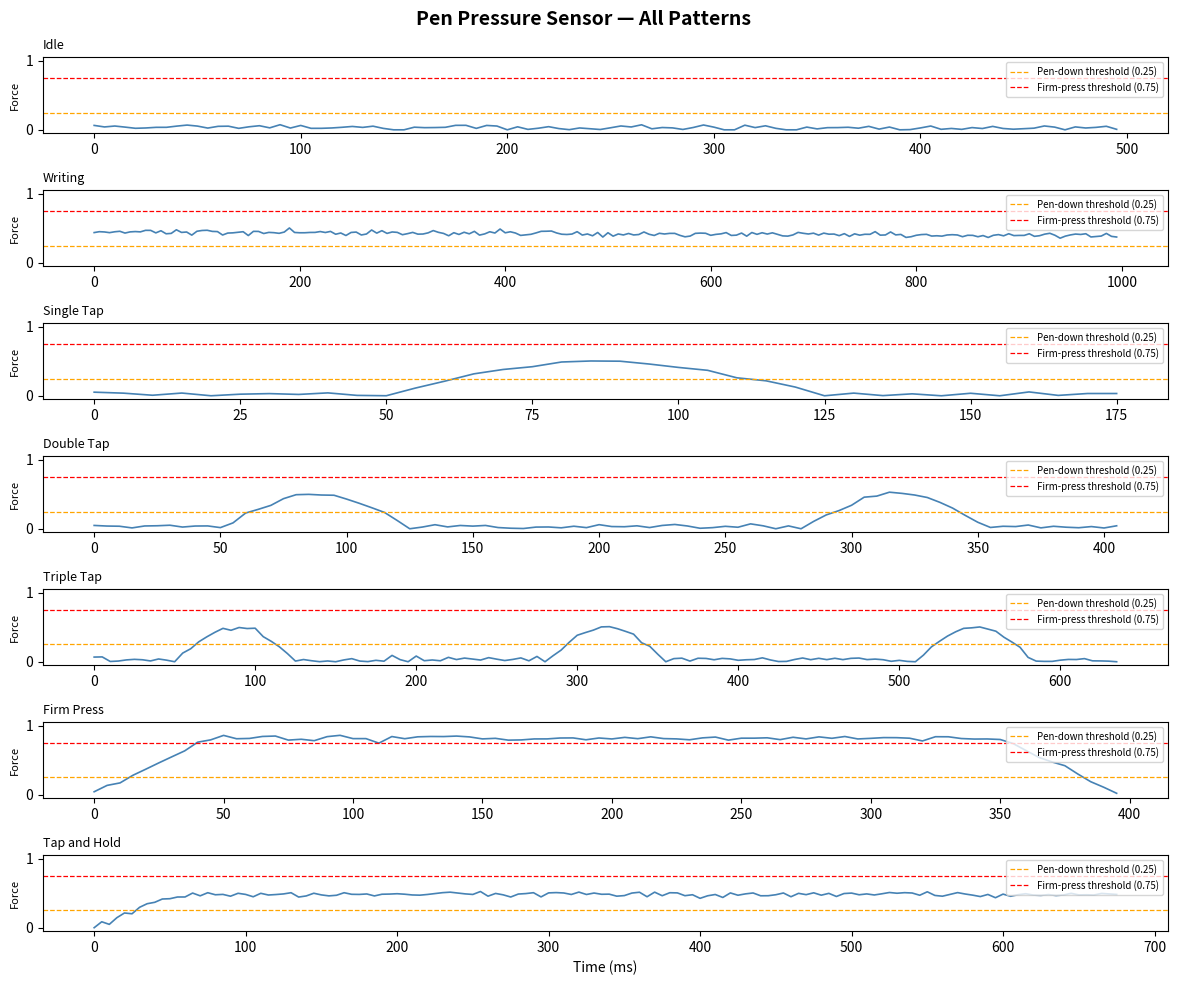

Generate this figure with matplotlib: (Note: this script raises an exception after producing the figure.)
"""
core/pen_simulator.py
---------------------
Simulates the two sensors on the pen attachment:
  1. Pressure sensor  — continuous force value 0.0 to 1.0
  2. Pen IMU          — rolling velocity in X and Y axes (rad/s)

Also manages three state variables that the rest of the pipeline reads:
  - slider_position  : int  — 1 = cursor mode, 2 = writing mode
  - pen_docked       : bool — True = pen on glove, EMG active; False = pen active
  - pen_down         : bool — True = tip is pressing on surface

When real hardware arrives, replace the generate_* functions below with
serial port reads from the ESP32. Everything else in the pipeline stays
identical.
"""

import numpy as np

# ---------------------------------------------------------------------------
# Thresholds — adjust these when tuning real hardware signal levels
# ---------------------------------------------------------------------------

PEN_DOWN_THRESHOLD   = 0.25   # pressure above this → pen is touching surface
FIRM_PRESS_THRESHOLD = 0.75   # pressure above this → firm press (right-click)
SAMPLE_RATE          = 200    # pressure sensor samples per second
NOISE_LEVEL          = 0.02   # small random noise added to all signals

# ---------------------------------------------------------------------------
# Pen state — the rest of the pipeline reads these directly
# ---------------------------------------------------------------------------

pen_docked       = True    # start docked: glove is in control
slider_position  = 2       # 1 = cursor mode, 2 = writing mode
pen_down         = False   # tip is not currently on surface

# ---------------------------------------------------------------------------
# Pressure pattern generators
# Each function returns a numpy array of pressure values over time.
# Duration is in seconds. Output is sampled at SAMPLE_RATE.
# ---------------------------------------------------------------------------

def _noise(length):
    """Small gaussian noise added to every signal to make it realistic."""
    return np.random.normal(0, NOISE_LEVEL, length)


def generate_pressure_idle(duration=0.5):
    """
    Pen lifted / resting — pressure near zero.
    This is the baseline between all other actions.
    """
    n = int(duration * SAMPLE_RATE)
    signal = np.zeros(n) + 0.03   # tiny baseline, not exactly 0
    signal += _noise(n)
    signal = np.clip(signal, 0, 1)
    return signal


def generate_pressure_writing(duration=1.0):
    """
    Pen held on surface while drawing a stroke — sustained mid-level pressure.
    Slight drift and noise simulates the natural variation of handwriting pressure.
    """
    n = int(duration * SAMPLE_RATE)
    # Sustained pressure around 0.45, with slow drift and noise
    base = 0.45
    drift = np.linspace(0, np.random.uniform(-0.08, 0.08), n)
    signal = base + drift + _noise(n)
    signal = np.clip(signal, 0, 1)
    return signal


def generate_pressure_light_tap(n_taps=1, tap_gap=0.15):
    """
    Light tap(s) — short pressure spike that rises and falls quickly.

    n_taps   : 1 = single tap (left click), 2 = double tap, 3 = triple tap
    tap_gap  : time in seconds between taps (only relevant for n_taps > 1)

    Returns a pressure array covering the full tap sequence with idle padding.
    """
    TAP_DURATION   = 0.08    # each individual tap lasts 80ms
    PADDING        = 0.05    # idle time before first tap and after last tap
    GAP_DURATION   = tap_gap # idle time between taps

    tap_n     = int(TAP_DURATION * SAMPLE_RATE)
    pad_n     = int(PADDING * SAMPLE_RATE)
    gap_n     = int(GAP_DURATION * SAMPLE_RATE)

    # Build one tap: smooth rise and fall using a sine half-wave
    t         = np.linspace(0, np.pi, tap_n)
    one_tap   = 0.5 * np.sin(t)    # peaks at 0.5 — clearly above PEN_DOWN but below FIRM_PRESS

    segments  = [np.zeros(pad_n) + 0.03]   # leading idle

    for i in range(n_taps):
        segments.append(one_tap.copy())
        if i < n_taps - 1:
            segments.append(np.zeros(gap_n) + 0.03)   # gap between taps

    segments.append(np.zeros(pad_n) + 0.03)            # trailing idle

    signal = np.concatenate(segments)
    signal += _noise(len(signal))
    signal = np.clip(signal, 0, 1)
    return signal


def generate_pressure_firm_press(duration=0.4):
    """
    Firm press — pressure rises above FIRM_PRESS_THRESHOLD and stays there.
    Used for right-click in cursor mode, or text selection start in writing mode.
    """
    n         = int(duration * SAMPLE_RATE)
    ramp_n    = int(0.05 * SAMPLE_RATE)    # 50ms ramp up
    sustain_n = n - 2 * ramp_n
    ramp_down = int(0.05 * SAMPLE_RATE)   # 50ms ramp down

    ramp_up   = np.linspace(0.03, 0.82, ramp_n)
    sustain   = np.ones(sustain_n) * 0.82
    ramp_dn   = np.linspace(0.82, 0.03, ramp_down)

    signal    = np.concatenate([ramp_up, sustain, ramp_dn])
    signal   += _noise(len(signal))
    signal    = np.clip(signal, 0, 1)
    return signal


def generate_pressure_tap_and_hold(hold_duration=0.6):
    """
    Tap that doesn't release — used for click-and-drag.
    Pressure spikes as with a tap but then stays elevated (writing-level pressure).
    """
    tap_n  = int(0.08 * SAMPLE_RATE)
    hold_n = int(hold_duration * SAMPLE_RATE)

    t      = np.linspace(0, np.pi / 2, tap_n)       # half sine — rises but doesn't fall
    tap    = 0.5 * np.sin(t)
    hold   = np.ones(hold_n) * 0.48                  # stays elevated

    signal = np.concatenate([tap, hold])
    signal += _noise(len(signal))
    signal = np.clip(signal, 0, 1)
    return signal


# ---------------------------------------------------------------------------
# IMU generators — same principle as imu_simulator.py for the thumb IMU
# ---------------------------------------------------------------------------

MAX_GYRO           = 2.0    # maximum meaningful gyro reading (rad/s)
CURSOR_SENSITIVITY = 18.0  # pixels per frame in cursor mode
DEAD_ZONE          = 0.08  # ignore movements below this threshold (rad/s)

# Tilt-to-scroll constants
# Tilt is the pen body leaning forward/back while the tip stays planted.
# On the IMU this appears as a sustained gyro_z reading.
TILT_DEAD_ZONE     = 0.12  # tilt below this is ignored (prevents drift scrolling)
TILT_SCROLL_SPEED  = 0.15  # scroll units per sample at full tilt
MAX_TILT           = 1.5   # gyro_z reading that counts as full tilt


def generate_imu_sample(motion="still"):
    """
    Generates one IMU sample: (gyro_x, gyro_y, gyro_z) in rad/s.

    gyro_x, gyro_y : pen rolling left/right and up/down → cursor movement
    gyro_z         : pen body tilting forward/back (tip planted) → scroll

    motion options:
      "still"        — pen resting, no movement
      "right"        — rolling right  → cursor right
      "left"         — rolling left   → cursor left
      "up"           — rolling up     → cursor up
      "down"         — rolling down   → cursor down
      "tilt_forward" — pen tilts forward (tip planted) → scroll down
      "tilt_back"    — pen tilts backward              → scroll up
    """
    noise_x = np.random.normal(0, 0.03)
    noise_y = np.random.normal(0, 0.03)
    noise_z = np.random.normal(0, 0.02)

    # (gyro_x, gyro_y, gyro_z)
    motion_map = {
        "still"        : (0.0,   0.0,   0.0 ),
        "right"        : (0.8,   0.05,  0.0 ),
        "left"         : (-0.8,  0.05,  0.0 ),
        "up"           : (0.05,  -0.7,  0.0 ),
        "down"         : (0.05,   0.7,  0.0 ),
        "tilt_forward" : (0.0,    0.0,   1.1 ),  # pen tips forward → scroll down
        "tilt_back"    : (0.0,    0.0,  -1.1 ),  # pen tips back    → scroll up
    }

    if motion in motion_map:
        gx, gy, gz = motion_map[motion]
    else:
        gx, gy, gz = 0.0, 0.0, 0.0

    return (gx + noise_x, gy + noise_y, gz + noise_z)


def imu_to_cursor_velocity(gyro_x, gyro_y):
    """
    Converts raw gyro_x/gyro_y to (dx, dy) cursor velocity in pixels.
    gyro_z is intentionally excluded here — it is the tilt axis used for
    scrolling and is handled separately by imu_to_scroll().
    Processing: dead zone → normalise → acceleration curve (same as thumb IMU).
    """
    def process_axis(val):
        if abs(val) < DEAD_ZONE:
            return 0.0
        normalised  = np.clip(val / MAX_GYRO, -1.0, 1.0)
        sign        = np.sign(normalised)
        accelerated = sign * (normalised ** 2)
        return accelerated * CURSOR_SENSITIVITY

    dx = process_axis(gyro_x)
    dy = process_axis(gyro_y)
    return dx, dy


def imu_to_scroll(gyro_z):
    """
    Converts pen tilt (gyro_z) to a scroll amount.

    The pen tip stays planted on the surface while the barrel tilts:
      gyro_z > 0  → pen tips forward  → scroll down (content moves up)
      gyro_z < 0  → pen tips back     → scroll up   (content moves down)

    Returns a float: positive = scroll down, negative = scroll up.
    The scroll amount accumulates in the controller and fires as integer
    pyautogui.scroll() calls — same sub-unit accumulation as cursor pixels.
    """
    if abs(gyro_z) < TILT_DEAD_ZONE:
        return 0.0
    normalised = np.clip(gyro_z / MAX_TILT, -1.0, 1.0)
    return normalised * TILT_SCROLL_SPEED


# ---------------------------------------------------------------------------
# Dock / undock control
# ---------------------------------------------------------------------------

def dock_pen():
    """Call this when the pen magnet comes near the glove Hall effect sensor."""
    global pen_docked
    pen_docked = True
    print("  [PenSimulator] Pen docked — glove EMG + thumb IMU now active.")  # was missing 2-space indent


def undock_pen():
    """Call this when the pen is removed from the glove."""
    global pen_docked
    pen_docked = False
    print("  [PenSimulator] Pen undocked — pen is now sole input device.")  # was missing 2-space indent


def set_slider(position):
    """Set slider to 1 (cursor mode) or 2 (writing mode)."""
    global slider_position
    assert position in (1, 2), "Slider position must be 1 or 2."
    slider_position = position
    mode_name = "Cursor Mode" if position == 1 else "Writing Mode"
    print(f"  [PenSimulator] Slider set to position {position} — {mode_name}.")  # was missing 2-space indent


# ---------------------------------------------------------------------------
# Quick self-test — run this file directly to verify all generators work
# ---------------------------------------------------------------------------

if __name__ == "__main__":
    import matplotlib.pyplot as plt

    print("Running pen_simulator self-test...")
    print(f"  pen_docked      = {pen_docked}")
    print(f"  slider_position = {slider_position}")
    print(f"  pen_down        = {pen_down}")

    # Generate one of each pressure pattern
    patterns = {
        "Idle"         : generate_pressure_idle(),
        "Writing"      : generate_pressure_writing(),
        "Single Tap"   : generate_pressure_light_tap(1),
        "Double Tap"   : generate_pressure_light_tap(2),
        "Triple Tap"   : generate_pressure_light_tap(3),
        "Firm Press"   : generate_pressure_firm_press(),
        "Tap and Hold" : generate_pressure_tap_and_hold(),
    }

    fig, axes = plt.subplots(len(patterns), 1, figsize=(12, 10))
    fig.suptitle("Pen Pressure Sensor — All Patterns", fontsize=14, fontweight="bold")

    for ax, (name, signal) in zip(axes, patterns.items()):
        time_axis = np.arange(len(signal)) / SAMPLE_RATE * 1000   # convert to ms
        ax.plot(time_axis, signal, color="steelblue", linewidth=1.2)
        ax.axhline(PEN_DOWN_THRESHOLD,   color="orange", linestyle="--",
                   linewidth=0.9, label=f"Pen-down threshold ({PEN_DOWN_THRESHOLD})")
        ax.axhline(FIRM_PRESS_THRESHOLD, color="red",    linestyle="--",
                   linewidth=0.9, label=f"Firm-press threshold ({FIRM_PRESS_THRESHOLD})")
        ax.set_ylim(-0.05, 1.05)
        ax.set_ylabel("Force", fontsize=8)
        ax.set_title(name, fontsize=9, loc="left")
        ax.legend(fontsize=7, loc="upper right")

    axes[-1].set_xlabel("Time (ms)")
    plt.tight_layout()
    plt.savefig("pen_simulator_test.png", dpi=120)
    plt.show()
    print("\nSelf-test complete. Chart saved as pen_simulator_test.png")

    # Test dock/undock and slider
    print()
    undock_pen()
    set_slider(1)
    set_slider(2)
    dock_pen()

    # Test IMU
    print()
    print("IMU sample (rolling right):", generate_imu_sample("right"))
    print("Cursor velocity from that :", imu_to_cursor_velocity(*generate_imu_sample("right")))
